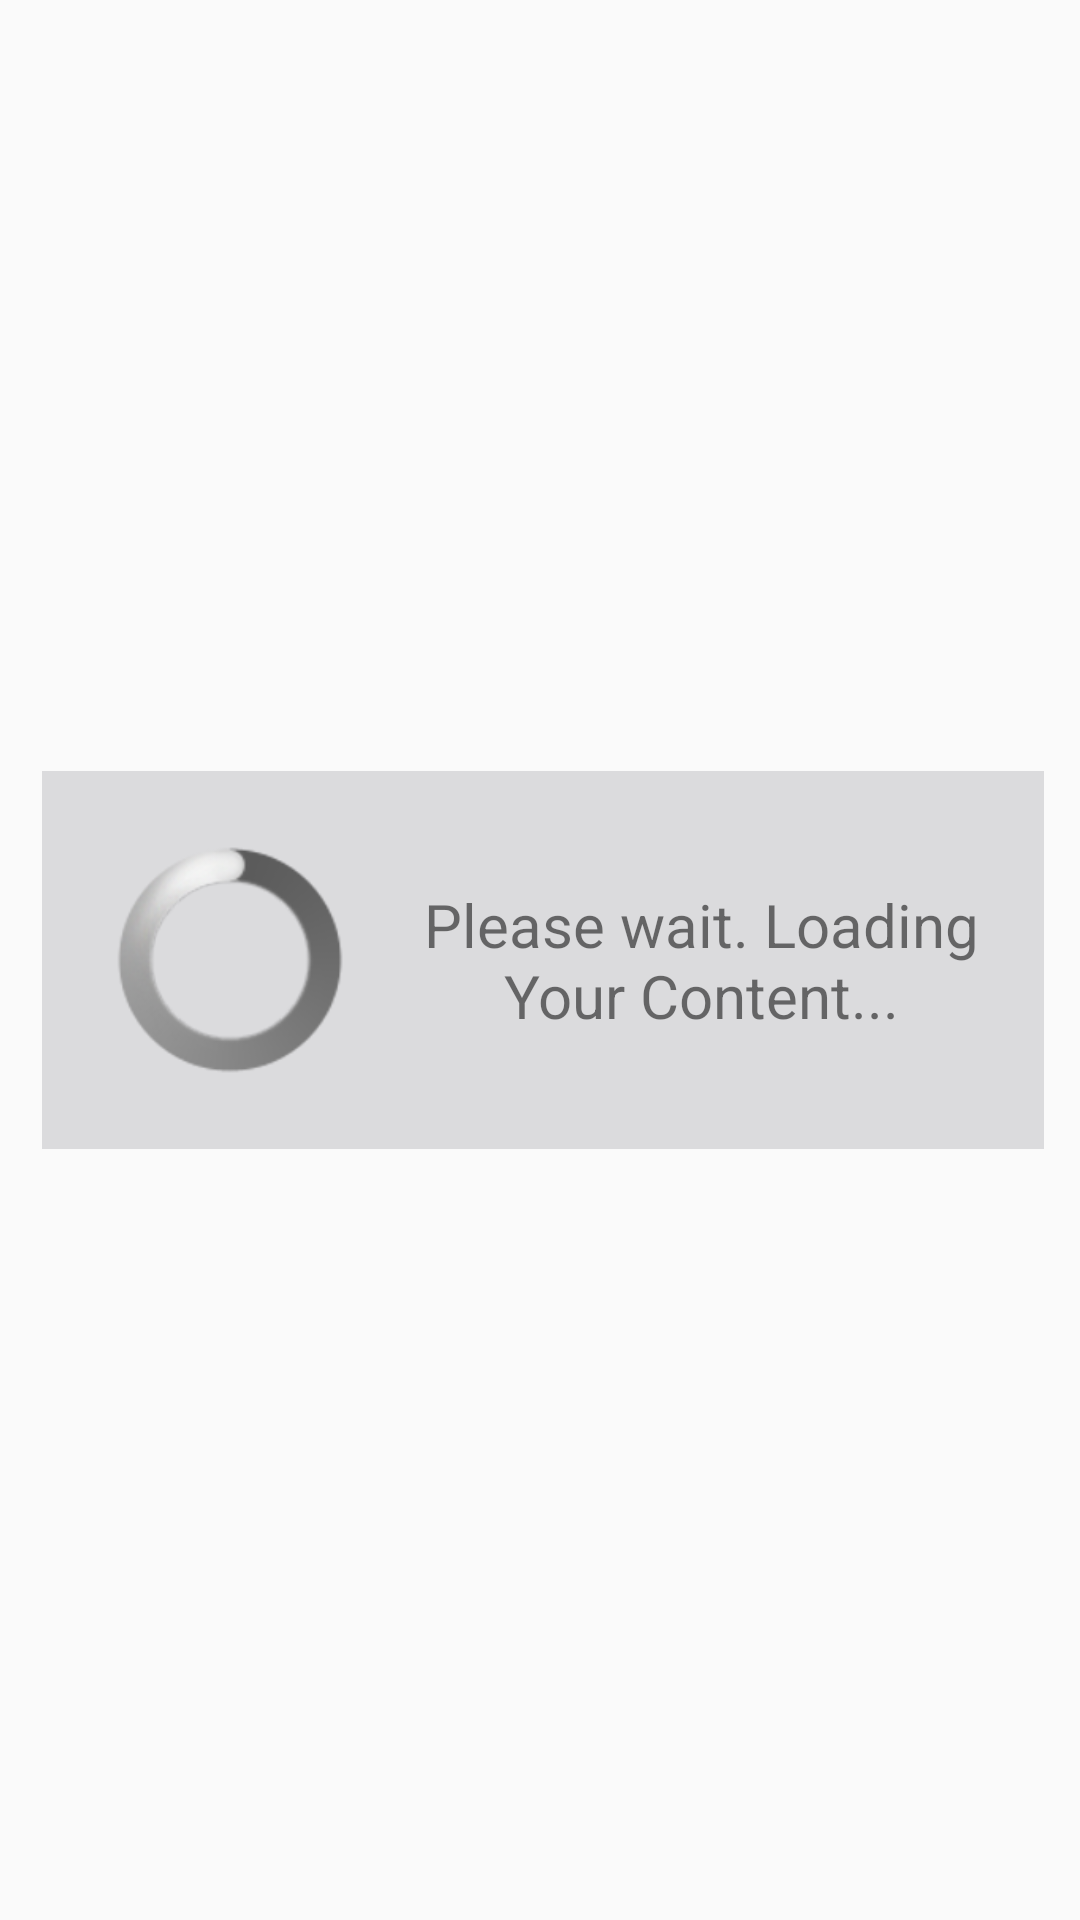

Android layout source for this screen:
<!-- AndroidManifest.xml: application theme AppTheme -->
<!-- res/layout/albums_fragment_layout.xml -->
<?xml version="1.0" encoding="utf-8"?>
<RelativeLayout xmlns:android="http://schemas.android.com/apk/res/android"
    android:orientation="vertical" android:layout_width="match_parent"
    android:layout_height="match_parent">

    <ListView
        android:id="@+id/albums_list_view"
        android:layout_width="wrap_content"
        android:layout_height="wrap_content"
        android:divider="@drawable/list_view_separator"
        android:dividerHeight="2dp"
        android:visibility="invisible">
    </ListView>

    <include layout="@layout/loading_progress_bar"/>

</RelativeLayout>
<!-- res/layout/loading_progress_bar.xml (included above) -->
<?xml version="1.0" encoding="utf-8"?>
<RelativeLayout xmlns:android="http://schemas.android.com/apk/res/android"
    android:id="@+id/loading_progress_bar"
    android:layout_width="match_parent"
    android:layout_height="match_parent"
    android:orientation="vertical">

    <LinearLayout
        android:layout_width="wrap_content"
        android:layout_height="wrap_content"
        android:layout_centerInParent="true"
        android:layout_margin="15sp"
        android:background="#dbdbdd"
        android:orientation="horizontal"
        android:padding="20sp">

        <ProgressBar
            style="@android:style/Widget.ProgressBar.Large"
            android:layout_width="wrap_content"
            android:layout_height="wrap_content"
            android:layout_centerVertical="true"
            android:layout_margin="5sp" />

        <TextView
            android:layout_width="wrap_content"
            android:layout_height="wrap_content"
            android:layout_gravity="center"
            android:gravity="center"
            android:paddingLeft="20sp"
            android:text="Please wait. Loading Your Content..."
            android:textSize="20sp" />

    </LinearLayout>
</RelativeLayout>
<!-- resources referenced by this layout -->
<resources>
  <!-- drawable list_view_separator (drawable) -->
  <layer-list xmlns:android="http://schemas.android.com/apk/res/android"
      android:id="@+id/list_view_separator">
      <item android:bottom="2px">
          <shape xmlns:android="http://schemas.android.com/apk/res/android"
              android:shape="rectangle">
              <solid android:color="#0F4D92" />
          </shape>
      </item>
      <item android:top="3px">
          <shape xmlns:android="http://schemas.android.com/apk/res/android"
              android:shape="rectangle">
              <gradient
                  android:angle="270"
                  android:centerColor="#0d417b"
                  android:centerX="0.2"
                  android:centerY="0.2"
                  android:endColor="#acacad"
                  android:type="linear" />
          </shape>
      </item>
  </layer-list>
  <style name="AppTheme" parent="Theme.AppCompat.Light.DarkActionBar">
          
          <item name="android:colorPrimary">@color/colorPrimary</item>
          <item name="android:colorPrimaryDark">@color/colorPrimaryDark</item>
          <item name="android:colorAccent">@color/colorAccent</item>
          <item name="android:paddingBottom">0dp</item>
          <item name="android:paddingLeft">@dimen/activity_horizontal_margin</item>
          <item name="android:paddingRight">@dimen/activity_horizontal_margin</item>
          <item name="android:paddingTop">@dimen/activity_vertical_margin</item>
      </style>
  <!-- not gathered from this repository: default colours our renderer supplied (Android Studio template values) -->
  <color name="colorPrimary">#FF6200EE</color>
  <color name="colorPrimaryDark">#FF3700B3</color>
  <color name="colorAccent">#FF03DAC5</color>
</resources>
